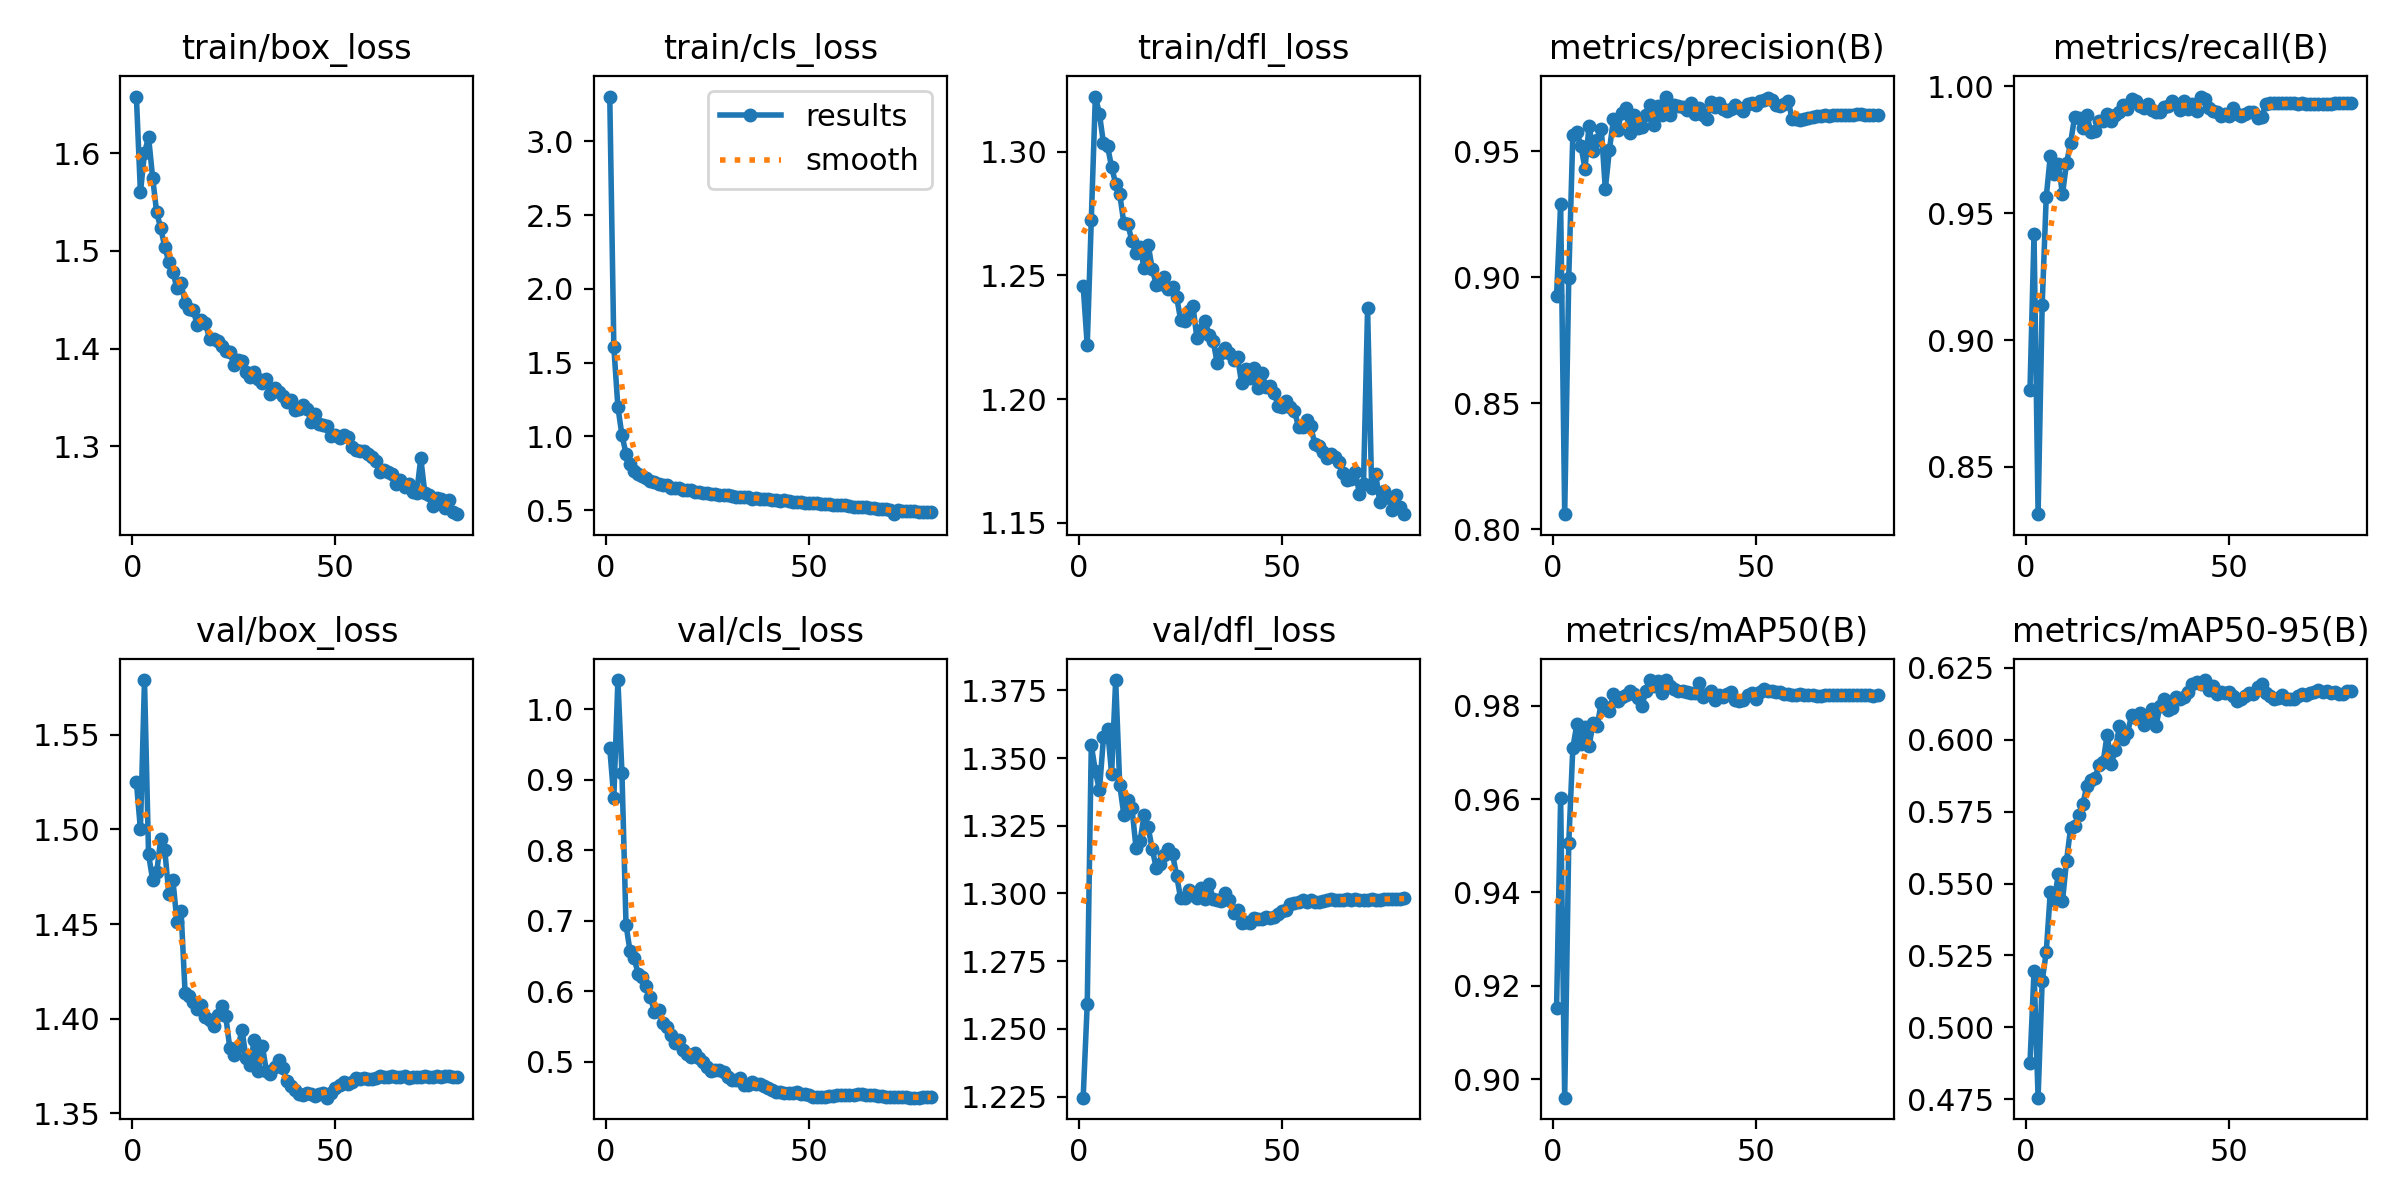

Data behind this chart, as committed beside it:
epoch, time, train/box_loss, train/cls_loss, train/dfl_loss, metrics/precision(B), metrics/recall(B), metrics/mAP50(B), metrics/mAP50-95(B), val/box_loss, val/cls_loss, val/dfl_loss, lr/pg0, lr/pg1, lr/pg2
1, 240.2, 1.658, 3.303, 1.246, 0.8928, 0.8802, 0.9152, 0.4874, 1.525, 0.9445, 1.225, 0.003327, 0.003327, 0.003327
2, 471.6, 1.56, 1.606, 1.222, 0.9291, 0.9419, 0.9601, 0.5196, 1.5, 0.8739, 1.259, 0.006578, 0.006578, 0.006578
3, 701.1, 1.6, 1.198, 1.273, 0.8059, 0.8314, 0.8961, 0.4755, 1.579, 1.041, 1.355, 0.009747, 0.009747, 0.009747
4, 930.7, 1.617, 1.007, 1.322, 0.8998, 0.9137, 0.9505, 0.516, 1.487, 0.9094, 1.345, 0.009629, 0.009629, 0.009629
5, 1160, 1.575, 0.8826, 1.315, 0.9564, 0.9563, 0.971, 0.5261, 1.473, 0.6943, 1.338, 0.009505, 0.009505, 0.009505
6, 1390, 1.539, 0.8106, 1.303, 0.9578, 0.9725, 0.976, 0.5469, 1.477, 0.6565, 1.358, 0.009381, 0.009381, 0.009381
7, 1619, 1.523, 0.7665, 1.302, 0.9521, 0.9656, 0.9718, 0.5444, 1.495, 0.6467, 1.361, 0.009258, 0.009258, 0.009258
8, 1849, 1.504, 0.7459, 1.294, 0.9432, 0.9693, 0.9755, 0.5534, 1.489, 0.6247, 1.344, 0.009134, 0.009134, 0.009134
9, 2078, 1.488, 0.7303, 1.287, 0.9603, 0.9575, 0.9713, 0.5438, 1.466, 0.6204, 1.379, 0.00901, 0.00901, 0.00901
10, 2308, 1.478, 0.7144, 1.283, 0.9501, 0.9698, 0.9763, 0.5579, 1.473, 0.6071, 1.34, 0.008886, 0.008886, 0.008886
11, 2537, 1.462, 0.6992, 1.271, 0.9544, 0.9777, 0.9757, 0.5693, 1.451, 0.5915, 1.329, 0.008762, 0.008762, 0.008762
12, 2767, 1.467, 0.689, 1.271, 0.9591, 0.988, 0.9806, 0.5699, 1.457, 0.5713, 1.335, 0.008639, 0.008639, 0.008639
13, 2996, 1.447, 0.6746, 1.264, 0.9351, 0.9876, 0.9796, 0.5737, 1.413, 0.5737, 1.332, 0.008515, 0.008515, 0.008515
14, 3226, 1.44, 0.6705, 1.259, 0.9505, 0.9835, 0.9789, 0.5775, 1.412, 0.5556, 1.317, 0.008391, 0.008391, 0.008391
15, 3455, 1.439, 0.6677, 1.261, 0.9628, 0.9887, 0.9825, 0.584, 1.409, 0.55, 1.319, 0.008268, 0.008268, 0.008268
16, 3685, 1.424, 0.6511, 1.253, 0.9586, 0.9818, 0.981, 0.5861, 1.405, 0.5376, 1.329, 0.008144, 0.008144, 0.008144
17, 3914, 1.429, 0.6503, 1.262, 0.9653, 0.9826, 0.9818, 0.5866, 1.407, 0.5266, 1.324, 0.00802, 0.00802, 0.00802
18, 4143, 1.426, 0.6474, 1.252, 0.967, 0.9864, 0.9823, 0.5913, 1.401, 0.5311, 1.316, 0.007896, 0.007896, 0.007896
19, 4373, 1.41, 0.6382, 1.246, 0.9572, 0.9862, 0.9832, 0.5923, 1.399, 0.5172, 1.309, 0.007772, 0.007772, 0.007772
20, 4602, 1.41, 0.6349, 1.246, 0.9644, 0.9891, 0.9824, 0.6018, 1.396, 0.5117, 1.311, 0.007649, 0.007649, 0.007649
21, 4832, 1.408, 0.6353, 1.249, 0.9593, 0.9864, 0.9817, 0.5915, 1.402, 0.5073, 1.314, 0.007525, 0.007525, 0.007525
22, 5061, 1.403, 0.6247, 1.245, 0.9595, 0.9886, 0.9798, 0.5965, 1.407, 0.5127, 1.316, 0.007401, 0.007401, 0.007401
23, 5291, 1.398, 0.6193, 1.245, 0.9643, 0.99, 0.9832, 0.6047, 1.401, 0.5052, 1.315, 0.007278, 0.007278, 0.007278
24, 5520, 1.396, 0.6169, 1.241, 0.9683, 0.9926, 0.9854, 0.6004, 1.385, 0.5004, 1.307, 0.007154, 0.007154, 0.007154
25, 5750, 1.384, 0.6147, 1.232, 0.9605, 0.9911, 0.9842, 0.6023, 1.381, 0.4933, 1.298, 0.00703, 0.00703, 0.00703
26, 5979, 1.388, 0.6109, 1.232, 0.968, 0.9948, 0.9852, 0.6085, 1.385, 0.4874, 1.298, 0.006906, 0.006906, 0.006906
27, 6209, 1.387, 0.6107, 1.235, 0.9644, 0.9942, 0.9826, 0.6077, 1.394, 0.4888, 1.301, 0.006783, 0.006783, 0.006783
28, 6438, 1.376, 0.605, 1.238, 0.9718, 0.9924, 0.9855, 0.6093, 1.379, 0.4884, 1.299, 0.006659, 0.006659, 0.006659
29, 6667, 1.371, 0.6013, 1.225, 0.9645, 0.9914, 0.9843, 0.6053, 1.376, 0.4855, 1.299, 0.006535, 0.006535, 0.006535
30, 6897, 1.376, 0.601, 1.228, 0.9684, 0.9932, 0.9835, 0.6076, 1.389, 0.4785, 1.302, 0.006411, 0.006411, 0.006411
31, 7126, 1.369, 0.5948, 1.232, 0.9679, 0.9906, 0.983, 0.6107, 1.373, 0.4738, 1.298, 0.006287, 0.006287, 0.006287
32, 7356, 1.365, 0.5883, 1.226, 0.9678, 0.9897, 0.9832, 0.6047, 1.386, 0.474, 1.303, 0.006164, 0.006164, 0.006164
33, 7585, 1.369, 0.5915, 1.223, 0.9664, 0.9898, 0.9829, 0.6118, 1.372, 0.4766, 1.298, 0.00604, 0.00604, 0.00604
34, 7814, 1.353, 0.5896, 1.214, 0.9694, 0.9917, 0.9826, 0.6142, 1.371, 0.4673, 1.298, 0.005916, 0.005916, 0.005916
35, 8044, 1.36, 0.588, 1.219, 0.965, 0.9924, 0.9826, 0.6104, 1.375, 0.4676, 1.297, 0.005792, 0.005792, 0.005792
36, 8274, 1.355, 0.5766, 1.221, 0.9671, 0.9941, 0.9848, 0.6112, 1.378, 0.4718, 1.3, 0.005669, 0.005669, 0.005669
37, 8503, 1.352, 0.5827, 1.219, 0.9645, 0.993, 0.9819, 0.6147, 1.374, 0.4683, 1.298, 0.005545, 0.005545, 0.005545
38, 8733, 1.346, 0.5769, 1.216, 0.963, 0.9908, 0.9824, 0.6142, 1.367, 0.469, 1.293, 0.005421, 0.005421, 0.005421
39, 8962, 1.347, 0.5766, 1.217, 0.9698, 0.9942, 0.9832, 0.6148, 1.365, 0.4665, 1.294, 0.005298, 0.005298, 0.005298
40, 9191, 1.337, 0.5731, 1.206, 0.9675, 0.9909, 0.9813, 0.6168, 1.362, 0.463, 1.289, 0.005174, 0.005174, 0.005174
41, 9421, 1.338, 0.5686, 1.212, 0.9694, 0.993, 0.9822, 0.6194, 1.36, 0.46, 1.29, 0.00505, 0.00505, 0.00505
42, 9650, 1.343, 0.5695, 1.208, 0.967, 0.9903, 0.9819, 0.6202, 1.36, 0.4574, 1.289, 0.004926, 0.004926, 0.004926
43, 9880, 1.338, 0.5634, 1.212, 0.966, 0.996, 0.9824, 0.6193, 1.361, 0.4571, 1.291, 0.004803, 0.004803, 0.004803
44, 10111, 1.325, 0.5652, 1.204, 0.9668, 0.9949, 0.983, 0.6208, 1.36, 0.456, 1.291, 0.004679, 0.004679, 0.004679
45, 10340, 1.334, 0.5634, 1.21, 0.9684, 0.9913, 0.9812, 0.6173, 1.359, 0.4555, 1.291, 0.004555, 0.004555, 0.004555
46, 10570, 1.323, 0.5546, 1.205, 0.9674, 0.9901, 0.9811, 0.6187, 1.36, 0.4553, 1.291, 0.004431, 0.004431, 0.004431
47, 10814, 1.322, 0.5542, 1.205, 0.9661, 0.99, 0.9813, 0.6158, 1.361, 0.4571, 1.291, 0.004307, 0.004307, 0.004307
48, 11045, 1.321, 0.553, 1.203, 0.9689, 0.9884, 0.9823, 0.6165, 1.358, 0.4546, 1.291, 0.004184, 0.004184, 0.004184
49, 11273, 1.31, 0.5472, 1.197, 0.9694, 0.9892, 0.9826, 0.6163, 1.361, 0.4542, 1.292, 0.00406, 0.00406, 0.00406
50, 11500, 1.312, 0.5479, 1.197, 0.9682, 0.9882, 0.9814, 0.6166, 1.364, 0.4524, 1.294, 0.003936, 0.003936, 0.003936
51, 11726, 1.308, 0.5464, 1.199, 0.9701, 0.9913, 0.983, 0.6151, 1.365, 0.4505, 1.294, 0.003812, 0.003812, 0.003812
52, 11953, 1.312, 0.5465, 1.197, 0.9702, 0.9891, 0.9835, 0.6135, 1.366, 0.4497, 1.296, 0.003689, 0.003689, 0.003689
53, 12180, 1.309, 0.5423, 1.195, 0.9713, 0.9884, 0.9831, 0.6143, 1.365, 0.4507, 1.296, 0.003565, 0.003565, 0.003565
54, 14627, 1.3, 0.5394, 1.189, 0.9704, 0.9891, 0.9831, 0.6152, 1.367, 0.4506, 1.297, 0.003441, 0.003441, 0.003441
55, 14851, 1.296, 0.5383, 1.189, 0.9684, 0.99, 0.9829, 0.6163, 1.369, 0.4514, 1.298, 0.003318, 0.003318, 0.003318
56, 15075, 1.296, 0.5336, 1.192, 0.9682, 0.99, 0.983, 0.616, 1.368, 0.4523, 1.297, 0.003194, 0.003194, 0.003194
57, 15299, 1.295, 0.5335, 1.189, 0.9689, 0.9876, 0.9825, 0.6182, 1.368, 0.4529, 1.298, 0.00307, 0.00307, 0.00307
58, 15522, 1.293, 0.5341, 1.182, 0.9702, 0.9878, 0.9824, 0.6192, 1.368, 0.4534, 1.297, 0.002946, 0.002946, 0.002946
59, 15743, 1.29, 0.5313, 1.181, 0.9628, 0.993, 0.9822, 0.6164, 1.368, 0.4524, 1.297, 0.002822, 0.002822, 0.002822
60, 15966, 1.285, 0.5253, 1.179, 0.9628, 0.9935, 0.9823, 0.6153, 1.369, 0.4526, 1.297, 0.002699, 0.002699, 0.002699
... 20 more rows
